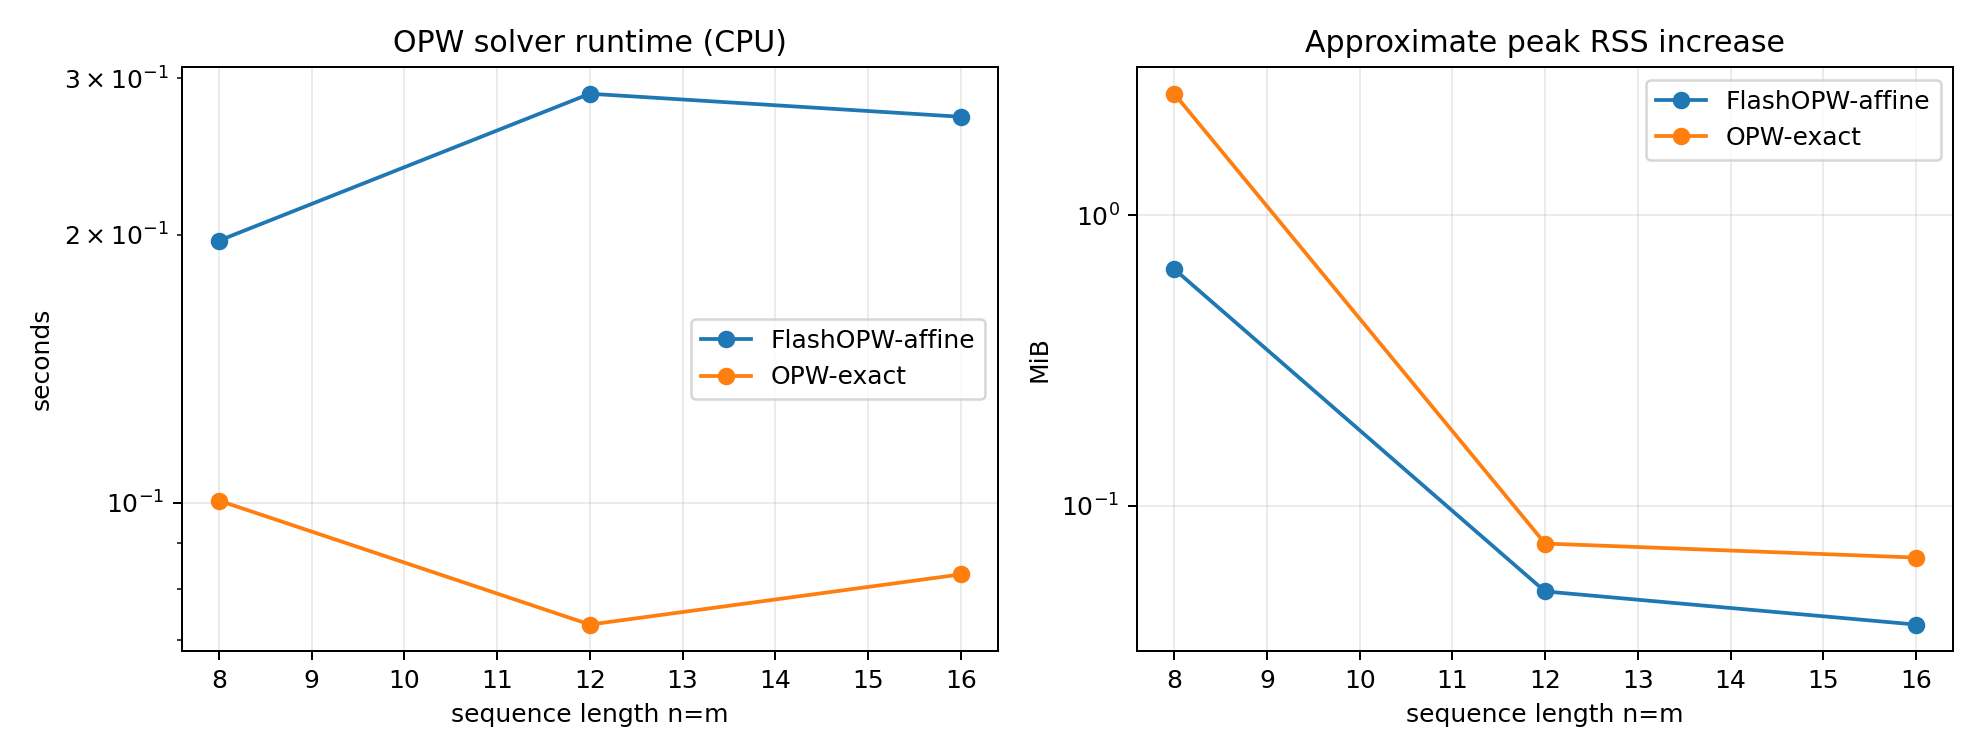

Data behind this chart, as committed beside it:
method, n, time_seconds, peak_rss_delta_mb, distance, effective_distance, marginal_error
OPW-exact, 8, 0.1005, 2.617, 2.217, -7.033, 0.0004211
FlashOPW-affine, 8, 0.1971, 0.6523, 2.518, -7.019, 0.0006329
OPW-exact, 12, 0.07293, 0.07422, 1.302, -8.168, 0.000486
FlashOPW-affine, 12, 0.2882, 0.05078, 1.318, -8.175, 0.0004485
OPW-exact, 16, 0.08304, 0.06641, 0.9135, -8.661, 0.0003756
FlashOPW-affine, 16, 0.2715, 0.03906, 0.9169, -8.662, 0.0003526
